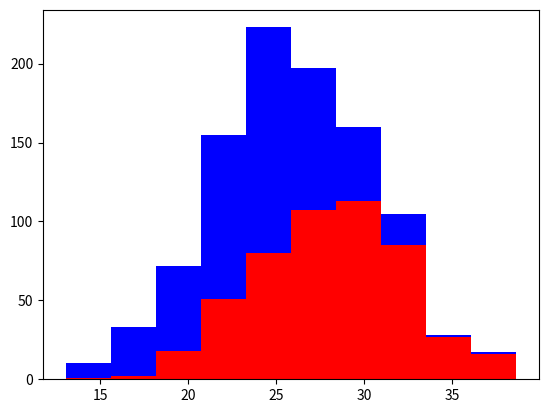

Recreate this plot in Python.
import numpy as np
import matplotlib.pyplot as plt 

greygounds = 500
labs = 500

grey_height = 28 + 4 * np.random.randn(greygounds)
lab_height = 24 + 4 *  np.random.randn(labs)

plt.hist([grey_height,lab_height],stacked=True,color=['r','b'])
plt.show()